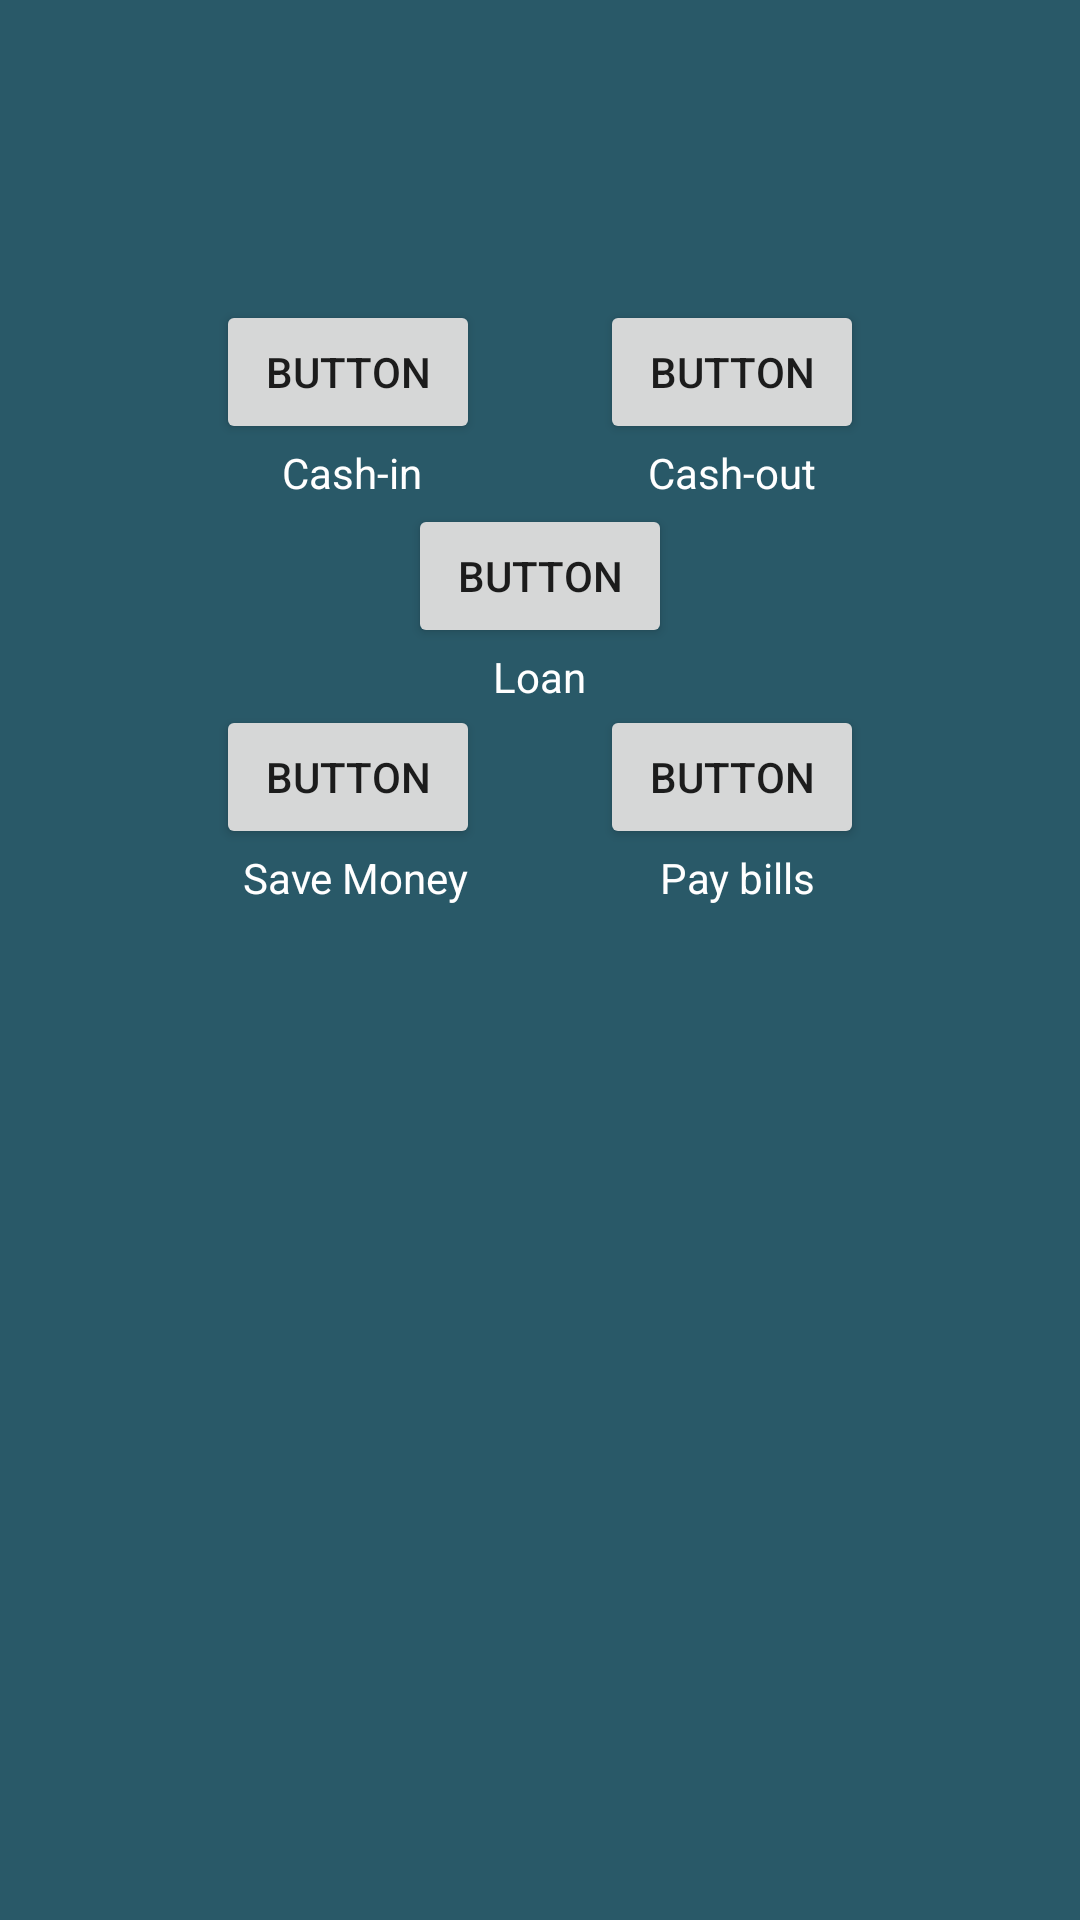

Android layout source for this screen:
<!-- AndroidManifest.xml: application theme Theme.ServicePay -->
<!-- res/layout/activity_func_select.xml -->
<?xml version="1.0" encoding="utf-8"?>
<LinearLayout xmlns:android="http://schemas.android.com/apk/res/android"
    xmlns:app="http://schemas.android.com/apk/res-auto"
    xmlns:tools="http://schemas.android.com/tools"
    android:layout_width="match_parent"
    android:layout_height="match_parent"
    android:background="@color/darkblue"
    android:orientation="vertical"
    tools:context=".FuncSelectActivity">

    <LinearLayout
        android:layout_marginTop="100dp"
        android:layout_width="match_parent"
        android:layout_height="wrap_content"
        android:orientation="horizontal"
        android:gravity="center">

        <LinearLayout
            android:layout_width="wrap_content"
            android:layout_height="wrap_content"
            android:orientation="vertical">
            <Button
                android:id="@+id/cashin"
                android:layout_width="wrap_content"
                android:layout_height="wrap_content"
                android:layout_marginRight="40dp"
                android:text="Button"/>
            <TextView
                android:layout_width="wrap_content"
                android:layout_height="20dp"
                android:text="Cash-in"
                android:textColor="@color/white"
                android:layout_marginLeft="22dp"/>
        </LinearLayout>

        <LinearLayout
            android:layout_width="wrap_content"
            android:layout_height="wrap_content"
            android:orientation="vertical">
            <Button
                android:id="@+id/cashout"
                android:layout_width="wrap_content"
                android:layout_height="wrap_content"
                android:text="Button"/>
            <TextView
                android:layout_width="wrap_content"
                android:layout_height="20dp"
                android:textColor="@color/white"
                android:text="Cash-out"
                android:layout_gravity="center"/>
        </LinearLayout>
    </LinearLayout>

    <LinearLayout
        android:layout_width="wrap_content"
        android:layout_height="wrap_content"
        android:orientation="vertical"
        android:layout_gravity="center">
        <Button
            android:id="@+id/paybills"
            android:layout_width="wrap_content"
            android:layout_height="wrap_content"
            android:text="Button"/>
        <TextView
            android:layout_width="wrap_content"
            android:layout_height="wrap_content"
            android:layout_gravity="center"
            android:text="Loan"
            android:textColor="@color/white"/>
    </LinearLayout>

    <LinearLayout
        android:layout_width="match_parent"
        android:layout_height="wrap_content"
        android:orientation="horizontal"
        android:gravity="center">

        <LinearLayout
            android:layout_width="wrap_content"
            android:layout_height="wrap_content"
            android:orientation="vertical">
            <Button
                android:id="@+id/loan"
                android:layout_width="wrap_content"
                android:layout_height="wrap_content"
                android:layout_marginRight="40dp"
                android:text="Button"/>

            <TextView
                android:layout_width="wrap_content"
                android:layout_height="wrap_content"
                android:layout_marginLeft="9dp"
                android:text="Save Money"
                android:textColor="@color/white" />
        </LinearLayout>

        <LinearLayout
            android:layout_width="wrap_content"
            android:layout_height="wrap_content"
            android:orientation="vertical">
            <Button
                android:id="@+id/savemoney"
                android:layout_width="wrap_content"
                android:layout_height="wrap_content"
                android:text="Button"/>
            <TextView
                android:layout_width="wrap_content"
                android:layout_height="wrap_content"
                android:text="Pay bills"
                android:textColor="@color/white"
                android:layout_marginLeft="20dp"/>

        </LinearLayout>


    </LinearLayout>
</LinearLayout>
<!-- resources referenced by this layout -->
<resources>
  <color name="darkblue">#295968</color>
  <color name="white">#FFFFFFFF</color>
  <style name="Theme.ServicePay" parent="Theme.MaterialComponents.DayNight.DarkActionBar">
          
          <item name="colorPrimary">@color/green</item>
          <item name="colorPrimaryVariant">@color/black</item>
          <item name="colorOnPrimary">@color/white</item>
          
          <item name="colorSecondary">@color/teal_200</item>
          <item name="colorSecondaryVariant">@color/teal_700</item>
          <item name="colorOnSecondary">@color/black</item>
          
          <item name="android:statusBarColor" tools:targetApi="l">?attr/colorPrimaryVariant</item>
      </style>
  <color name="green">#75B150</color>
  <color name="black">#FF000000</color>
  <color name="teal_200">#FF03DAC5</color>
  <color name="teal_700">#FF018786</color>
</resources>
